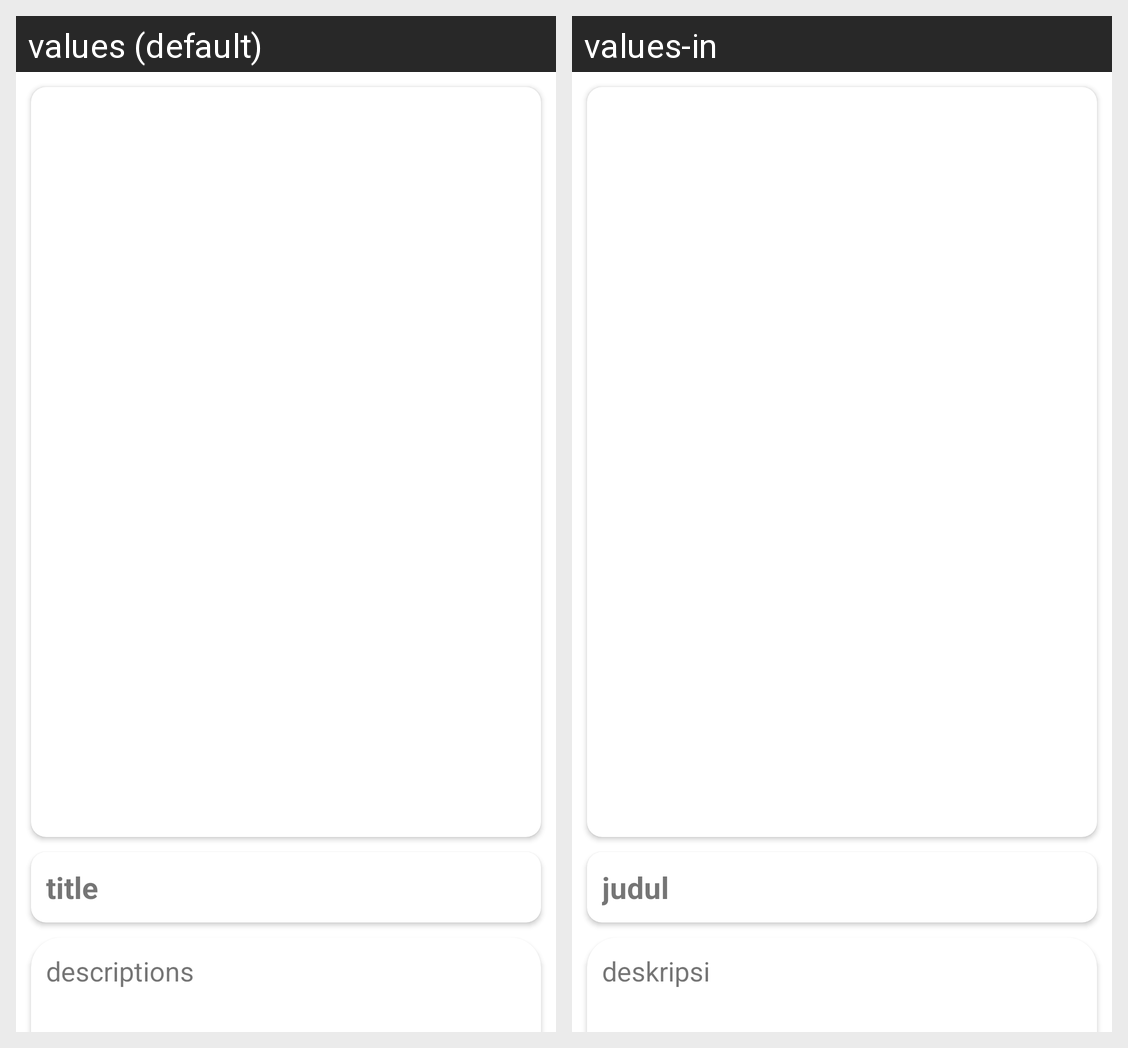

Here is an Android app screen in its default locale and in the app's own translations. Write out the translated-string differences for the strings that appear on this screen.
Android screen res/layout/activity_detail_story.xml rendered under 2 locales, left to right: values (default), values-in. Device: Nexus 5 (rendered at 1080×1920; each locale shown at half size, 540×960, under a caption strip naming it); theme Theme.StorySnap.Details.
Strings drawn on this screen, with the default value and each locale's value (text and hints the layout hard-codes, and strings that could not be matched under every locale, appear in the picture but are not listed):

title_detail
  values: title
  values-in: judul

descriptionsdetail
  values: descriptions
  values-in: deskripsi
